Run: headless pygame with SDL's dummy video driver; simulated clock (each Clock.tick advances the game by its frame time, no real sleeping); random seed 0; keys injected as events and as key.get_pressed() state; no mouse input.
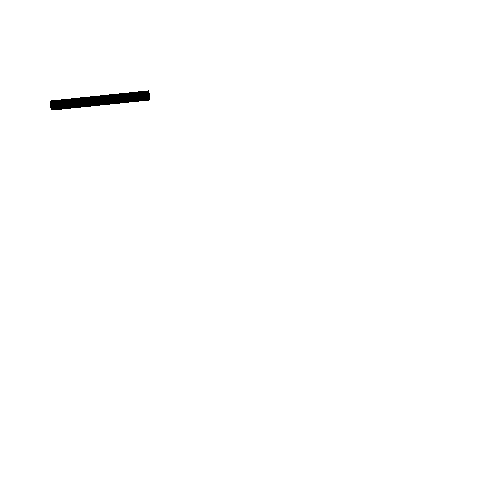
Frame 1 of 4 · flips 1–60 · no input
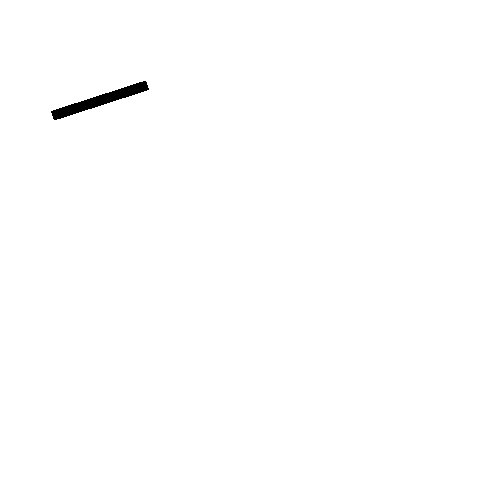
Frame 2 of 4 · flips 61–180 · tapped SPACE, RETURN · held RIGHT (→), D
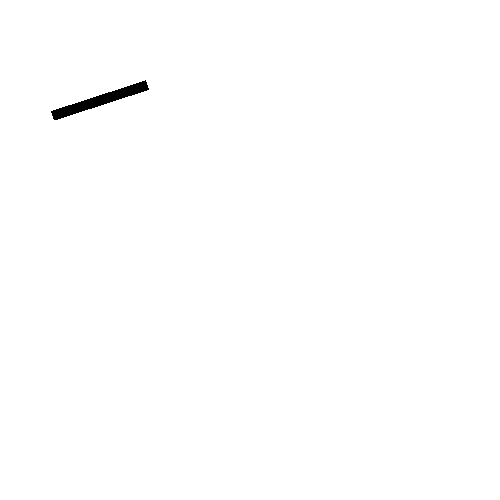
Frame 3 of 4 · flips 181–300 · held DOWN (↓), S
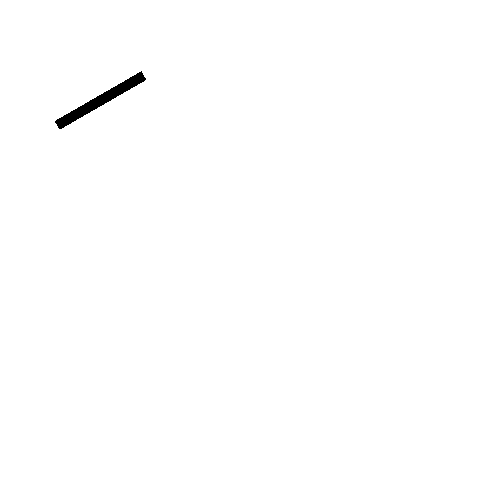
Frame 4 of 4 · flips 301–420 · held LEFT (←), A, UP (↑), W

The pygame program that drew these frames:

import pygame
import sys


pygame.init()
rocket_surface = pygame.Surface((100, 10), pygame.SRCALPHA)
rocket_surface.fill("black")
angle = 0
clock = pygame.time.Clock()


screen = pygame.display.set_mode([500, 500])
dangle = 0.1


while True:
    for event in pygame.event.get():
        if event.type == pygame.QUIT:
            pygame.quit()
            sys.exit()
        if event.type == pygame.KEYDOWN:
            if event.key == pygame.K_UP:
                dangle += 0.1
            if event.key == pygame.K_DOWN:
                dangle -= 0.1
    screen.fill("white")
    rotated = pygame.transform.rotate(rocket_surface, angle)
    screen.blit(rotated, (100 - rotated.get_rect().centerx, 100 - rotated.get_rect().centery))
    pygame.display.update()
    angle += dangle
    clock.tick(10)
    print(angle)
